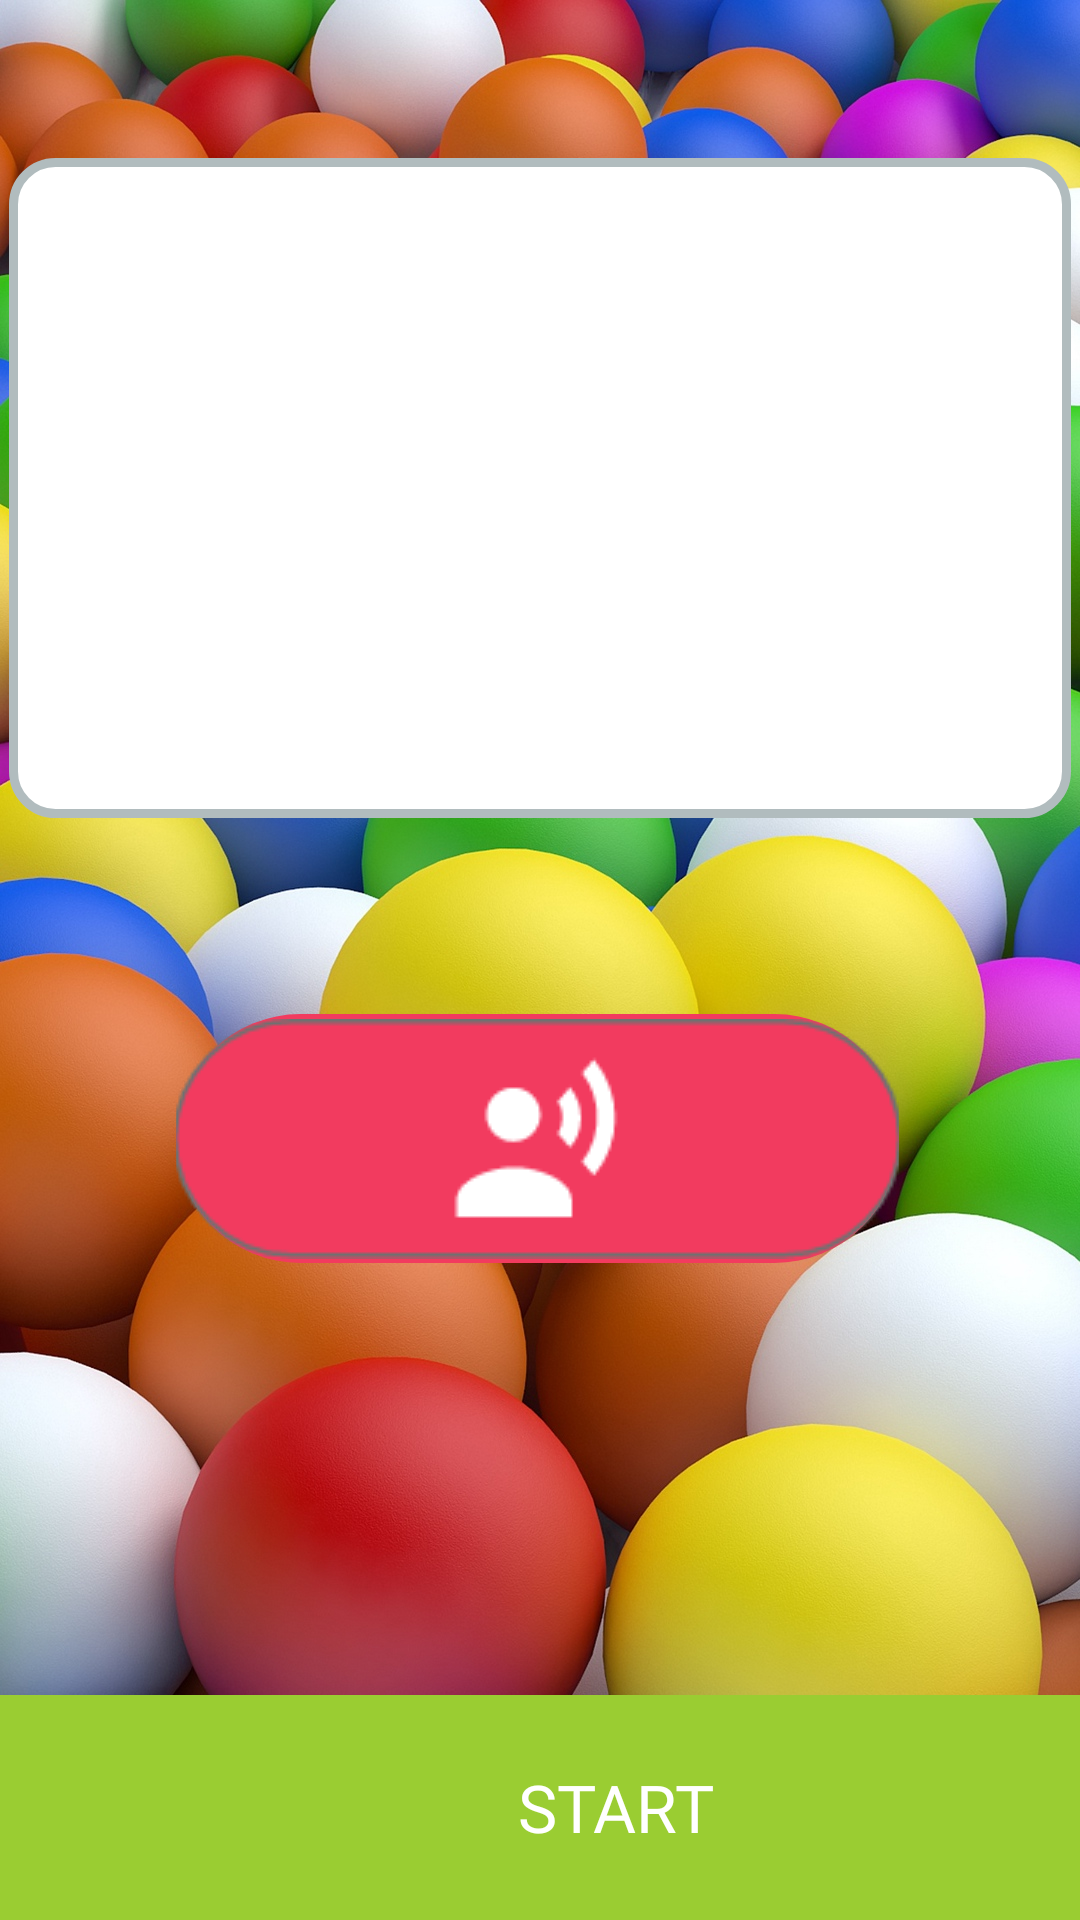

Produce the Android XML layout that renders to this screen, including the resource entries it uses.
<!-- AndroidManifest.xml: application theme AppTheme -->
<!-- res/layout/activity_number_revision.xml -->
<?xml version="1.0" encoding="utf-8"?>
<androidx.constraintlayout.widget.ConstraintLayout xmlns:android="http://schemas.android.com/apk/res/android"
    xmlns:app="http://schemas.android.com/apk/res-auto"
    xmlns:tools="http://schemas.android.com/tools"
    android:layout_width="match_parent"
    android:layout_height="match_parent"
    android:background="@drawable/balls"
    tools:context=".NumberRevision">

    <FrameLayout
        android:id="@+id/frameLayout"
        android:layout_width="354dp"
        android:layout_height="220dp"
        android:layout_marginTop="40dp"
        android:background="@drawable/layout_border"
        app:layout_constraintBottom_toBottomOf="parent"
        app:layout_constraintEnd_toEndOf="parent"
        app:layout_constraintHorizontal_bias="0.482"
        app:layout_constraintStart_toStartOf="parent"
        app:layout_constraintTop_toTopOf="parent"
        app:layout_constraintVertical_bias="0.033">

        <androidx.constraintlayout.widget.ConstraintLayout
            android:layout_width="match_parent"
            android:layout_height="match_parent">

            <TextView
                android:id="@+id/textViewQuestion"
                android:layout_width="355dp"
                android:layout_height="236dp"
                android:fontFamily="@font/bold"
                android:gravity="center"
                android:text="HELLO"
                android:textAlignment="center"
                android:textColor="#FFFFFF"
                android:textSize="100sp"
                android:visibility="visible"
                app:layout_constraintBottom_toBottomOf="parent"
                app:layout_constraintEnd_toEndOf="parent"
                app:layout_constraintHorizontal_bias="0.0"
                app:layout_constraintStart_toStartOf="parent"
                app:layout_constraintTop_toTopOf="parent"
                app:layout_constraintVertical_bias="1.0" />

            <ImageView
                android:id="@+id/imageViewNumber"
                android:layout_width="310dp"
                android:layout_height="183dp"
                app:layout_constraintBottom_toBottomOf="@+id/textViewQuestion"
                app:layout_constraintEnd_toEndOf="@+id/textViewQuestion"
                app:layout_constraintStart_toStartOf="@+id/textViewQuestion"
                app:layout_constraintTop_toTopOf="parent"
                app:srcCompat="@drawable/hello" />

        </androidx.constraintlayout.widget.ConstraintLayout>


    </FrameLayout>


    <ImageButton
        android:id="@+id/imageViewSpeak"
        android:layout_width="241dp"
        android:layout_height="83dp"
        android:layout_marginTop="48dp"
        android:background="@drawable/button"
        app:layout_constraintBottom_toTopOf="@+id/frameLayout2"
        app:layout_constraintEnd_toEndOf="parent"
        app:layout_constraintHorizontal_bias="0.494"
        app:layout_constraintStart_toStartOf="parent"
        app:layout_constraintTop_toBottomOf="@+id/frameLayout"
        app:layout_constraintVertical_bias="0.108"
        android:visibility="visible"
        app:srcCompat="@drawable/speak" />

    <ImageButton
        android:id="@+id/micBtn"
        android:layout_width="243dp"
        android:layout_height="81dp"
        android:layout_marginBottom="188dp"
        android:layout_marginTop="20dp"
        android:background="@drawable/button"
        app:layout_constraintBottom_toTopOf="@+id/frameLayout2"
        app:layout_constraintEnd_toEndOf="parent"
        app:layout_constraintStart_toStartOf="parent"
        app:layout_constraintTop_toBottomOf="@+id/imageViewSpeak"
        app:layout_constraintVertical_bias="0.0"
        android:visibility="invisible"
        app:srcCompat="@drawable/mic" />

    <FrameLayout
        android:id="@+id/frameLayout2"
        android:layout_width="410dp"
        android:layout_height="75dp"
        android:background="@color/white"
        app:layout_constraintBottom_toBottomOf="parent"
        app:layout_constraintStart_toStartOf="parent">

        <androidx.constraintlayout.widget.ConstraintLayout
            android:id="@+id/correct"
            android:layout_width="match_parent"
            android:layout_height="match_parent"
            android:visibility="visible">

            <Button
                android:id="@+id/buttonNext"
                android:layout_width="match_parent"
                android:layout_height="match_parent"
                android:background="#9ACD32"
                android:fontFamily="@font/regular"
                android:padding="10sp"
                android:text="START"
                android:textAllCaps="false"
                android:textColor="@color/white"
                android:textSize="22sp"
                app:layout_constraintBottom_toBottomOf="parent"
                app:layout_constraintEnd_toEndOf="parent"
                app:layout_constraintStart_toStartOf="parent"
                app:layout_constraintTop_toTopOf="parent"/>


        </androidx.constraintlayout.widget.ConstraintLayout>




    </FrameLayout>

</androidx.constraintlayout.widget.ConstraintLayout>
<!-- resources referenced by this layout -->
<resources>
  <color name="white">#FFFFFF</color>
  <!-- drawable balls: jpg bitmap (drawable, 627084 bytes) -->
  <!-- drawable button (drawable) -->
  <?xml version="1.0" encoding="utf-8"?>
  <shape android:shape="rectangle"
      xmlns:android="http://schemas.android.com/apk/res/android" >
      <corners android:radius="50sp"/>
      <solid android:color="@color/red"/>
  </shape>
  <!-- drawable layout_border (drawable) -->
  <?xml version="1.0" encoding="UTF-8"?>
  <shape xmlns:android="http://schemas.android.com/apk/res/android">
      <solid android:color="#FFFFFF"/>
      <stroke android:width="3dip" android:color="#B1BCBE" />
      <corners android:radius="14dip"/>
      <padding android:left="0dip" android:top="0dip" android:right="0dip" android:bottom="0dip" />
  </shape>
  <!-- drawable mic: png bitmap (drawable, 3758 bytes) -->
  <!-- drawable speak: png bitmap (drawable, 4157 bytes) -->
  <style name="AppTheme" parent="Theme.AppCompat.Light.DarkActionBar">
          
          <item name="colorPrimary">@color/colorPrimary</item>
          <item name="colorPrimaryDark">@color/colorPrimaryDark</item>
          <item name="colorAccent">@color/colorAccent</item>
  
          <item name="windowNoTitle">true</item>
          <item name="windowActionBar">false</item>
      </style>
  <color name="red">#F23B5F</color>
  <color name="colorPrimary">#6200EE</color>
  <color name="colorPrimaryDark">#253A4B</color>
  <color name="colorAccent">#03DAC5</color>
</resources>
